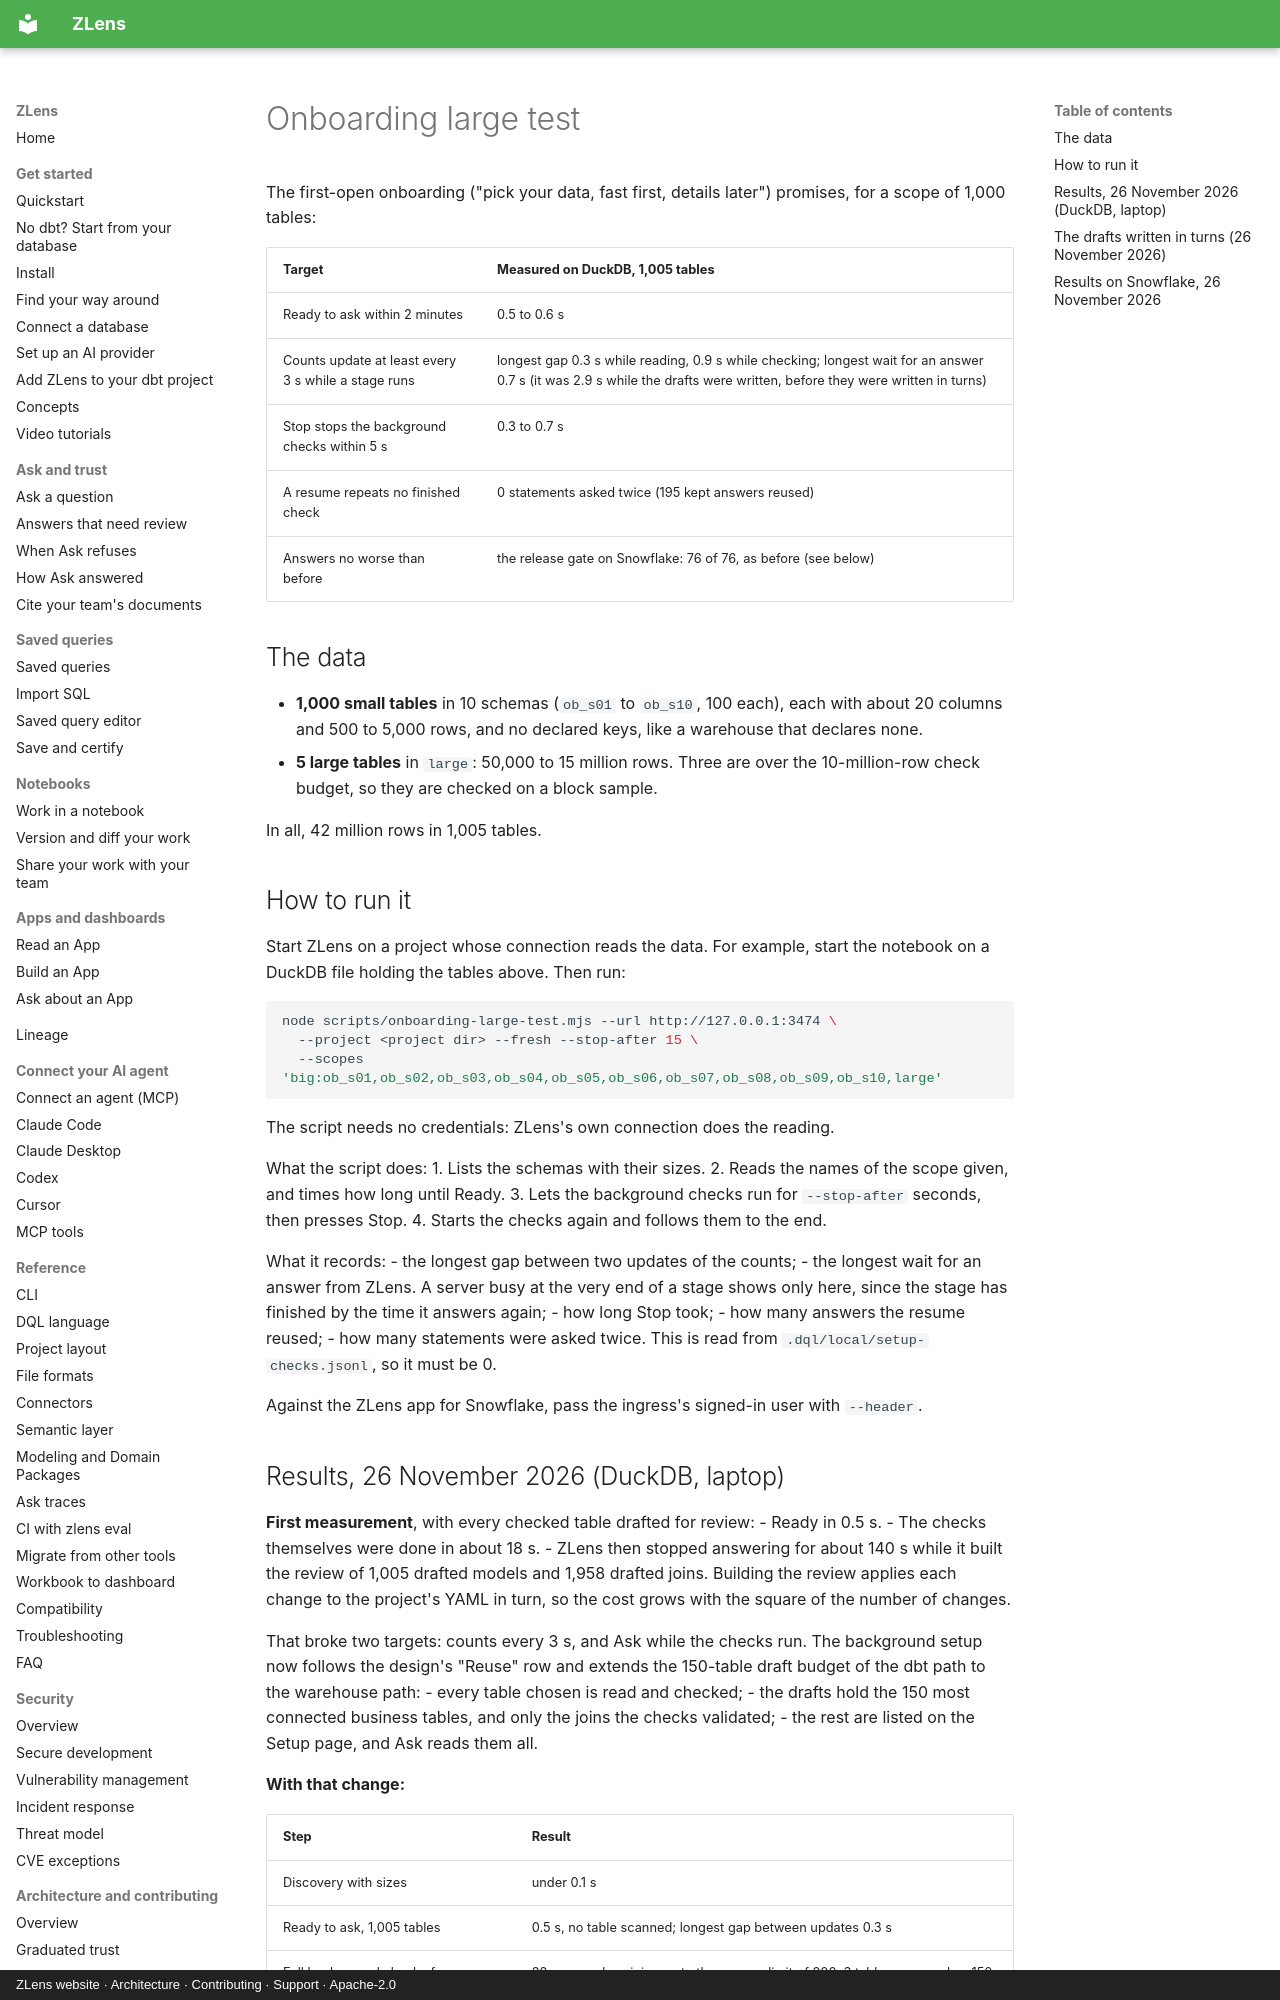

repository: duckcode-ai-labs/zlens · page: performance/onboarding-large-test/index.html · generator: mkdocs · copyright: ZLens website · Architecture · Contributing · Support · Apache-2.0

# Onboarding large test

The first-open onboarding ("pick your data, fast first, details later")
promises, for a scope of 1,000 tables:

| Target | Measured on DuckDB, 1,005 tables |
| --- | --- |
| Ready to ask within 2 minutes | 0.5 to 0.6 s |
| Counts update at least every 3 s while a stage runs | longest gap 0.3 s while reading, 0.9 s while checking; longest wait for an answer 0.7 s (it was 2.9 s while the drafts were written, before they were written in turns) |
| Stop stops the background checks within 5 s | 0.3 to 0.7 s |
| A resume repeats no finished check | 0 statements asked twice (195 kept answers reused) |
| Answers no worse than before | the release gate on Snowflake: 76 of 76, as before (see below) |

## The data

- **1,000 small tables** in 10 schemas (`ob_s01` to `ob_s10`, 100 each), each
  with about 20 columns and 500 to 5,000 rows, and no declared keys, like a
  warehouse that declares none.
- **5 large tables** in `large`: 50,000 to 15 million rows. Three are over the
  10-million-row check budget, so they are checked on a block sample.

In all, 42 million rows in 1,005 tables.

## How to run it

Start ZLens on a project whose connection reads the data. For example, start
the notebook on a DuckDB file holding the tables above. Then run:

```bash
node scripts/onboarding-large-test.mjs --url http://127.0.0.1:3474 \
  --project <project dir> --fresh --stop-after 15 \
  --scopes 'big:ob_s01,ob_s02,ob_s03,ob_s04,ob_s05,ob_s06,ob_s07,ob_s08,ob_s09,ob_s10,large'
```

The script needs no credentials: ZLens's own connection does the reading.

What the script does:
1. Lists the schemas with their sizes.
2. Reads the names of the scope given, and times how long until Ready.
3. Lets the background checks run for `--stop-after` seconds, then presses
   Stop.
4. Starts the checks again and follows them to the end.

What it records:
- the longest gap between two updates of the counts;
- the longest wait for an answer from ZLens. A server busy at the very end of
  a stage shows only here, since the stage has finished by the time it
  answers again;
- how long Stop took;
- how many answers the resume reused;
- how many statements were asked twice. This is read from
  `.dql/local/setup-checks.jsonl`, so it must be 0.

Against the ZLens app for Snowflake, pass the ingress's signed-in user with
`--header`.
